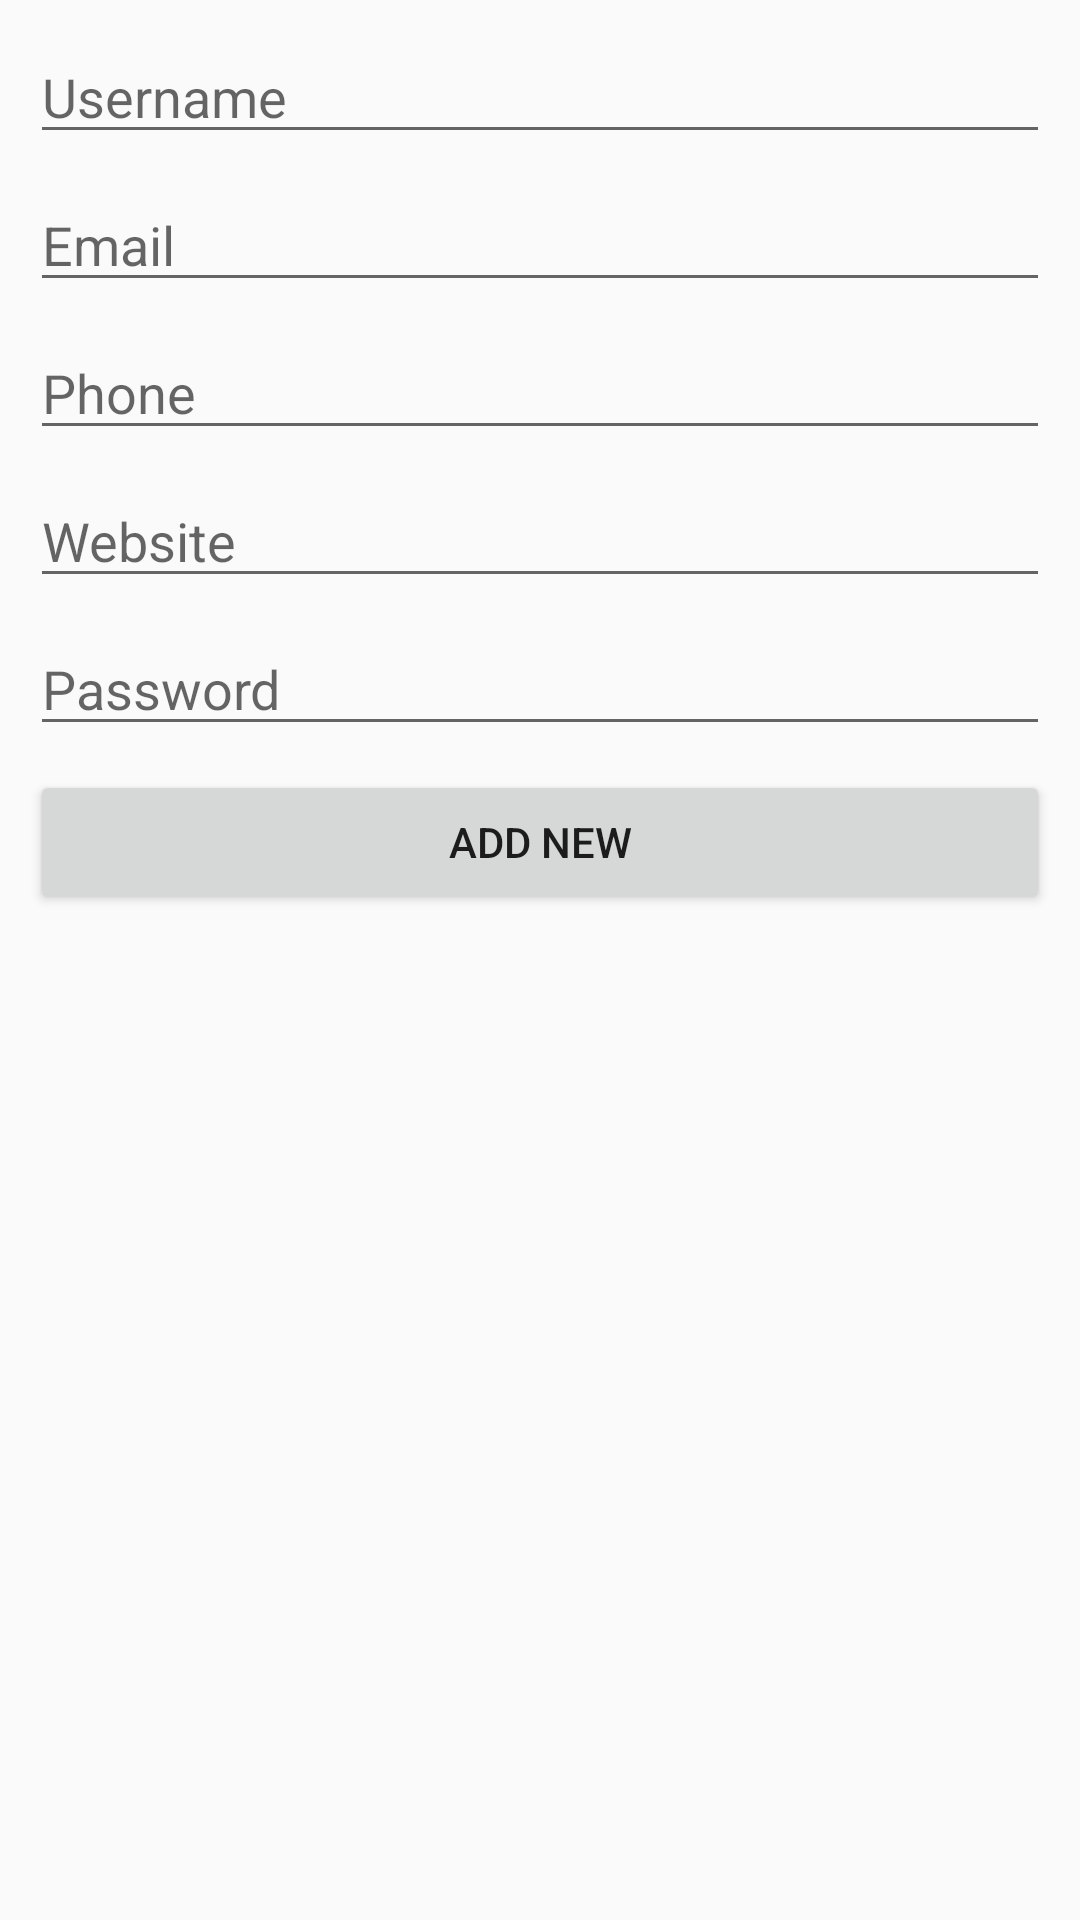

This screen was rendered from an Android layout file. Write that file and the resources it references.
<!-- AndroidManifest.xml: application theme AppMaterialTheme -->
<!-- res/layout/activity_add_data.xml -->
<?xml version="1.0" encoding="utf-8"?>
<android.support.constraint.ConstraintLayout
    xmlns:android="http://schemas.android.com/apk/res/android"
    xmlns:app="http://schemas.android.com/apk/res-auto"
    xmlns:tools="http://schemas.android.com/tools"
    android:padding="10dp"
    android:layout_width="match_parent"
    android:layout_height="match_parent">

    <EditText
        android:id="@+id/txt_add_username"
        android:layout_width="match_parent"
        android:layout_height="wrap_content"
        android:inputType="textPersonName"
        android:hint="Username" />

    <EditText
        android:id="@+id/txt_add_email"
        android:layout_width="match_parent"
        android:layout_height="wrap_content"
        android:layout_marginTop="8dp"
        android:hint="Email"
        android:inputType="textPersonName"
        app:layout_constraintTop_toBottomOf="@+id/txt_add_username"/>

    <EditText
        android:id="@+id/txt_add_phone"
        android:layout_width="match_parent"
        android:layout_height="wrap_content"
        android:layout_marginTop="8dp"
        android:hint="Phone"
        android:inputType="textPersonName"
        app:layout_constraintTop_toBottomOf="@+id/txt_add_email"/>

    <EditText
        android:id="@+id/txt_add_web"
        android:layout_width="match_parent"
        android:layout_height="wrap_content"
        android:layout_marginTop="8dp"
        android:hint="Website"
        android:inputType="textPersonName"
        app:layout_constraintTop_toBottomOf="@+id/txt_add_phone"/>

    <EditText
        android:id="@+id/txt_add_password"
        android:layout_width="match_parent"
        android:layout_height="wrap_content"
        android:layout_marginTop="8dp"
        android:hint="Password"
        android:inputType="textPassword"
        app:layout_constraintTop_toBottomOf="@+id/txt_add_web"/>


    <Button
        android:id="@+id/btn_add_data"
        android:layout_width="match_parent"
        android:layout_height="wrap_content"
        android:layout_marginTop="8dp"
        android:text="Add new"
        app:layout_constraintTop_toBottomOf="@+id/txt_add_password"/>
</android.support.constraint.ConstraintLayout>
<!-- resources referenced by this layout -->
<resources>
  <style name="AppMaterialTheme" parent="SuperMaterialTheme">
  
      </style>
  <style name="SuperMaterialTheme" parent="Theme.AppCompat.Light.NoActionBar">
          
          <item name="colorPrimary">@color/colorPrimary</item>
          <item name="colorPrimaryDark">@color/colorPrimaryDark</item>
          <item name="colorAccent">@color/colorAccent</item>
  
          <item name="android:colorActivatedHighlight">#FFFFFF</item>
      </style>
  <color name="colorPrimary">#009688</color>
  <color name="colorPrimaryDark">#00796B</color>
  <color name="colorAccent">#03A9F4</color>
</resources>
